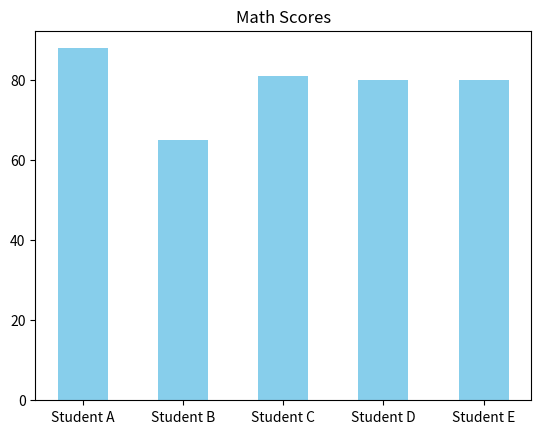

Generate this figure with matplotlib:
"""四、 综合挑战题（无参考答案，请尝试自测）
场景：班级成绩分析可视化
 请使用 NumPy 生成 5 位学生的数学成绩
 范围 60-100 的随机整数），并使用 Matplotlib 绘制一张天蓝色的直条图。要求：
设置图表标题为 "Math Scores"。
直条宽度设置为 0.5。
解决中文乱码问题（如果标题包含中文）。
使用 plt.xticks() 将 X 轴刻度标记为
['Student A', 'Student B', 'Student C', 'Student D', 'Student E']。"""



import numpy as np
import matplotlib.pyplot as plt
a = np.random.randint(60,101,5)
b = ['Student A', 'Student B', 'Student C', 'Student D', 'Student E']
plt.title("Math Scores")
plt.bar(b,a,color = 'skyblue',width= 0.5)
plt.xticks(b)
plt.show()
